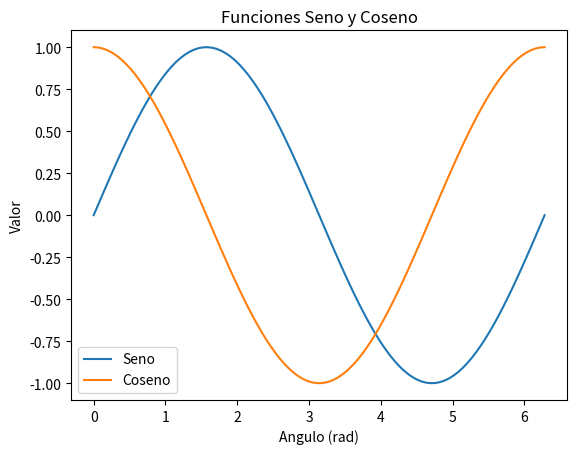
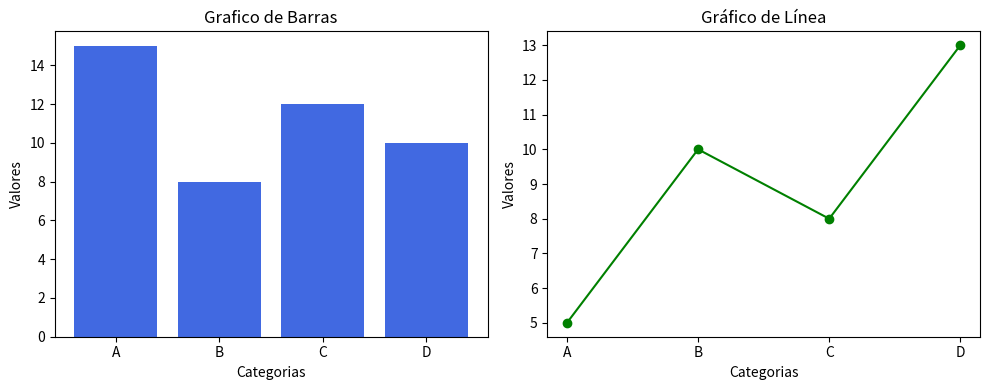

Source code (Python) for these figures, in order:
# Ejm 1 Senos y cosenos

import matplotlib.pyplot as plt
import numpy as np

# Generar datos de ejemplo
x = np.linspace(0, 2 * np.pi, 100)
y1 = np.sin(x)
y2 = np.cos(x)

# Crear un grafico de lineas con dos series de datos
plt.plot(x, y1, label='Seno')
plt.plot(x, y2, label='Coseno')

# Personalizacion
plt.xlabel('Angulo (rad)')
plt.ylabel('Valor')
plt.title('Funciones Seno y Coseno')
plt.legend()

# Mostrar el grafico
plt.show()


#Ejem 2 Subtramas

# Datos de ejemplo
categorias = ['A', 'B', 'C', 'D']
valores = [15, 8, 12, 10]
tendencia = [5, 10, 8, 13]

# Crear una figura con dos subtramas
fig, axs = plt.subplots(1, 2, figsize=(10, 4))

# Subtrama 1: Grafico de barras
axs[0].bar(categorias, valores, color='royalblue')
axs[0].set_title('Grafico de Barras')

# Subtrama 2: Grafico de línea
axs[1].plot(categorias, tendencia, color='green', marker='o')
axs[1].set_title('Gráfico de Línea')

# Personalizacion adicional
for ax in axs:
    ax.set_xlabel('Categorias')
    ax.set_ylabel('Valores')

# Ajustar la disposicion
plt.tight_layout()

# Mostrar la figura con ambas subtramas
plt.show()
